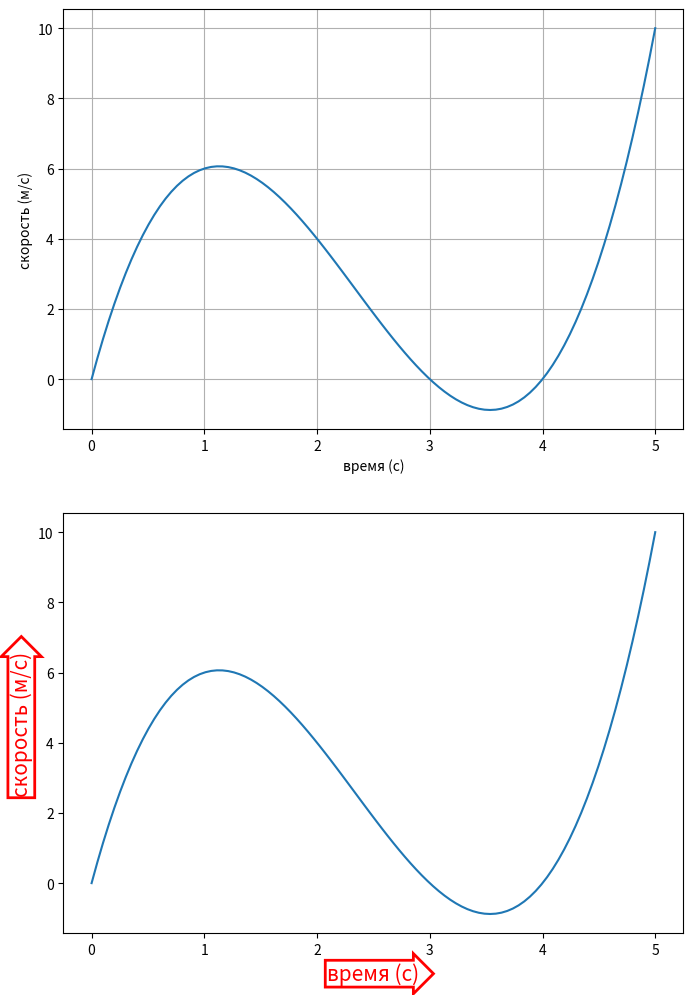

Reproduce this figure in Python.
import matplotlib.pyplot as plt
import numpy as np

x = np.linspace(0, 5, 100)
y = x * (x - 3) * (x - 4)

fig, ax = plt.subplots(2, 1, figsize=(8, 12))
ax[0].plot(x, y)
ax[0].grid()

# Добавить подписи к осям.
ax[0].set_xlabel('время (с)')
ax[0].set_ylabel('скорость (м/c)')

# Методы set_xlabel и set_ylabel как и метод Axes.text(), принимает целый ряд
# параметров, отвечающих за отображение текста.
ax[1].plot(x, y)
ax[1].set_xlabel(
    'время (с)',
    fontsize=15,  # Размер шрифта
    color='red',  # Цвет шрифта
    # Параметры области текста
    bbox={
        'boxstyle': 'rarrow',  # Форма области
        'pad': 0.1,  # Отступы вокруг текста
        'facecolor': 'white',  # Цвет заливки области
        'edgecolor': 'red',  # Цвет рамки
        'linewidth': 2  # Ширина линии
    })

ax[1].set_ylabel(
    'скорость (м/с)',
    fontsize=15,  # Размер шрифта
    color='red',  # Цвет шрифта
    # Параметры области текста
    bbox={
        'boxstyle': 'rarrow',  # Форма области
        'pad': 0.1,  # Отступы вокруг текста
        'facecolor': 'white',  # Цвет заливки области
        'edgecolor': 'red',  # Цвет рамки
        'linewidth': 2  # Ширина линии
    })

plt.show()
